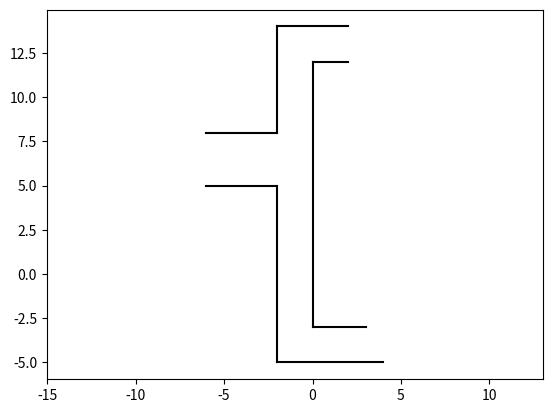

Source code (Python):
import matplotlib.pyplot as plt
import numpy as np
"""
P11 = np.array([-3, -3])
P12 = np.array([3, -3])
X1 = [P11[0], P12[0]]
Y1 = [P11[1], P12[1]]

P21 = np.array([-3, -1.5])
P22 = np.array([1.5, -1.5])
X2 = [P21[0], P22[0]]
Y2 = [P21[1], P22[1]]

P31 = np.array([3, -3])
P32 = np.array([3, 3])
X3 = [P31[0], P32[0]]
Y3 = [P31[1], P32[1]]

 quando usa a parte do elevador, fica em comentario
P41 = np.array([1.5, -1.5])
P42 = np.array([1.5, 3])
X4 = [P41[0], P42[0]]
Y4 = [P41[1], P42[1]]

#parte elevador
P51 = np.array([-1.5, 0])
P52 = np.array([1.5, 0])
X5 = [P51[0], P52[0]]
Y5 = [P51[1], P52[1]]

P61 = np.array([-1.5, 0])
P62 = np.array([-1.5, 2])
X6 = [P61[0], P62[0]]
Y6 = [P61[1], P62[1]]

P71 = np.array([-1.5, 2])
P72 = np.array([1.5, 2])
X7 = [P71[0], P72[0]]
Y7 = [P71[1], P72[1]]

P41 = np.array([1.5, -1.5])
P42 = np.array([1.5, 0])
X4 = [P41[0], P42[0]]
Y4 = [P41[1], P42[1]]

P81 = np.array([1.5, 2])
P82 = np.array([1.5, 3])
X8 = [P81[0], P82[0]]
Y8 = [P81[1], P82[1]]

"""

# linha vertical esquerda baixo
P11 = np.array([-2, -5])
P12 = np.array([-2, 5])
X1 = [P11[0], P12[0]]
Y1 = [P11[1], P12[1]]
# linha horizontal baixo
P21 = np.array([-2, 5])
P22 = np.array([-6, 5])
X2 = [P21[0], P22[0]]
Y2 = [P21[1], P22[1]]
# linha horizontal cima
P31 = np.array([-2, 8])
P32 = np.array([-6, 8])
X3 = [P31[0], P32[0]]
Y3 = [P31[1], P32[1]]
# linha vertical esquerda cima
P41 = np.array([-2, 8])
P42 = np.array([-2, 14])
X4 = [P41[0], P42[0]]
Y4 = [P41[1], P42[1]]
# linha vertical direita
P51 = np.array([0, 12])
P52 = np.array([0, -3])
X5 = [P51[0], P52[0]]
Y5 = [P51[1], P52[1]]
#linha horizontal
P61 = np.array([-2, -5])
P62 = np.array([4, -5])
X6 = [P61[0], P62[0]]
Y6 = [P61[1], P62[1]]
#linha horizontal
P71 = np.array([0, -3])
P72 = np.array([3, -3])
X7 = [P71[0], P72[0]]
Y7 = [P71[1], P72[1]]

P81 = np.array([-2, 14])
P82 = np.array([2, 14])
X8 = [P81[0], P82[0]]
Y8 = [P81[1], P82[1]]

P91 = np.array([0, 12])
P92 = np.array([2, 12])
X9 = [P91[0], P92[0]]
Y9 = [P91[1], P92[1]]
def plot_map():
    plt.plot(X1, Y1, '-k')
    plt.plot(X2, Y2, '-k')
    plt.plot(X3, Y3, '-k')
    plt.plot(X4, Y4, '-k')
    #parte do elevador
    plt.plot(X5, Y5, '-k')

    plt.plot(X6, Y6, '-k')

    plt.plot(X7, Y7, '-k')

    plt.plot(X8, Y8, '-k')
    plt.plot(X9, Y9, '-k')

if __name__ == '__main__':
    plt.gcf().canvas.mpl_connect('key_release_event',
                                 lambda event: [exit(0) if event.key == 'escape' else None])
    plot_map()
    plt.axis('equal')
    plt.show()